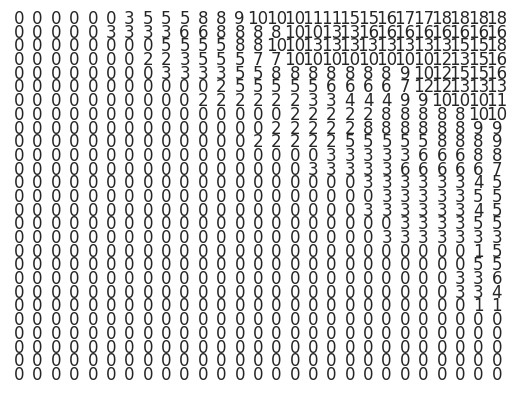

The matplotlib source for this figure:
"""
[redacted]


The sequence in question:
5'-UGCUCCUAGUACGAGAGGACCGGAGUG-3'

Job: Apply NJ algorithm.
"""

import numpy as np
import seaborn as sns; sns.set()
import matplotlib.pyplot as plt

seq = 'UGCUCCUAGUACGAGAGGACCGGAGUG'

def score(i, j):
    ri = seq[i]
    rj = seq[j]

    if (ri == 'G' and rj == 'C') or (ri == 'C' and rj == 'G'):
        return 3
    
    if (ri == 'A' and rj == 'U') or (ri == 'U' and rj == 'A'):
        return 2

    if (ri == 'G' and rj == 'U') or (ri == 'U' and rj == 'G'):
        return 1

    return 0

def fourth_condition_calculator(i, j, matrix):
    k = i + 1

    vals = []

    if k >= j:
        return 0

    while (k > i and k < j):
        vals += [matrix[i][k] + matrix[k+1][j]]
        k += 1

    return max(vals)


def main():

    length = len(seq)
    matrix = np.zeros((length, length), dtype= int)
    
    for j in range(1,length):
        for i in range(0, j):

            if (j - i) < 4:
                matrix[i][j] = 0
                continue
            
            bottom = matrix[i+1][j]
            left = matrix[i][j-1]
            diag = matrix[i+1][j-1] + score(i,j)
            fourth_condition = fourth_condition_calculator(i,j, matrix)

            matrix[i][j] = max([bottom, left, diag, fourth_condition])

    """ 
    Using the below three lines to plot my matrix
    """
    from matplotlib.colors import ListedColormap

    with sns.axes_style('white'):
        sns.heatmap(matrix,
                    cbar=False, 
                    square=False, 
                    annot=True, 
                    fmt='d', 
                    xticklabels=False, 
                    yticklabels=False, 
                    cmap=ListedColormap(['white']), 
                    linewidths=0.5)
    
    plt.show()

main()